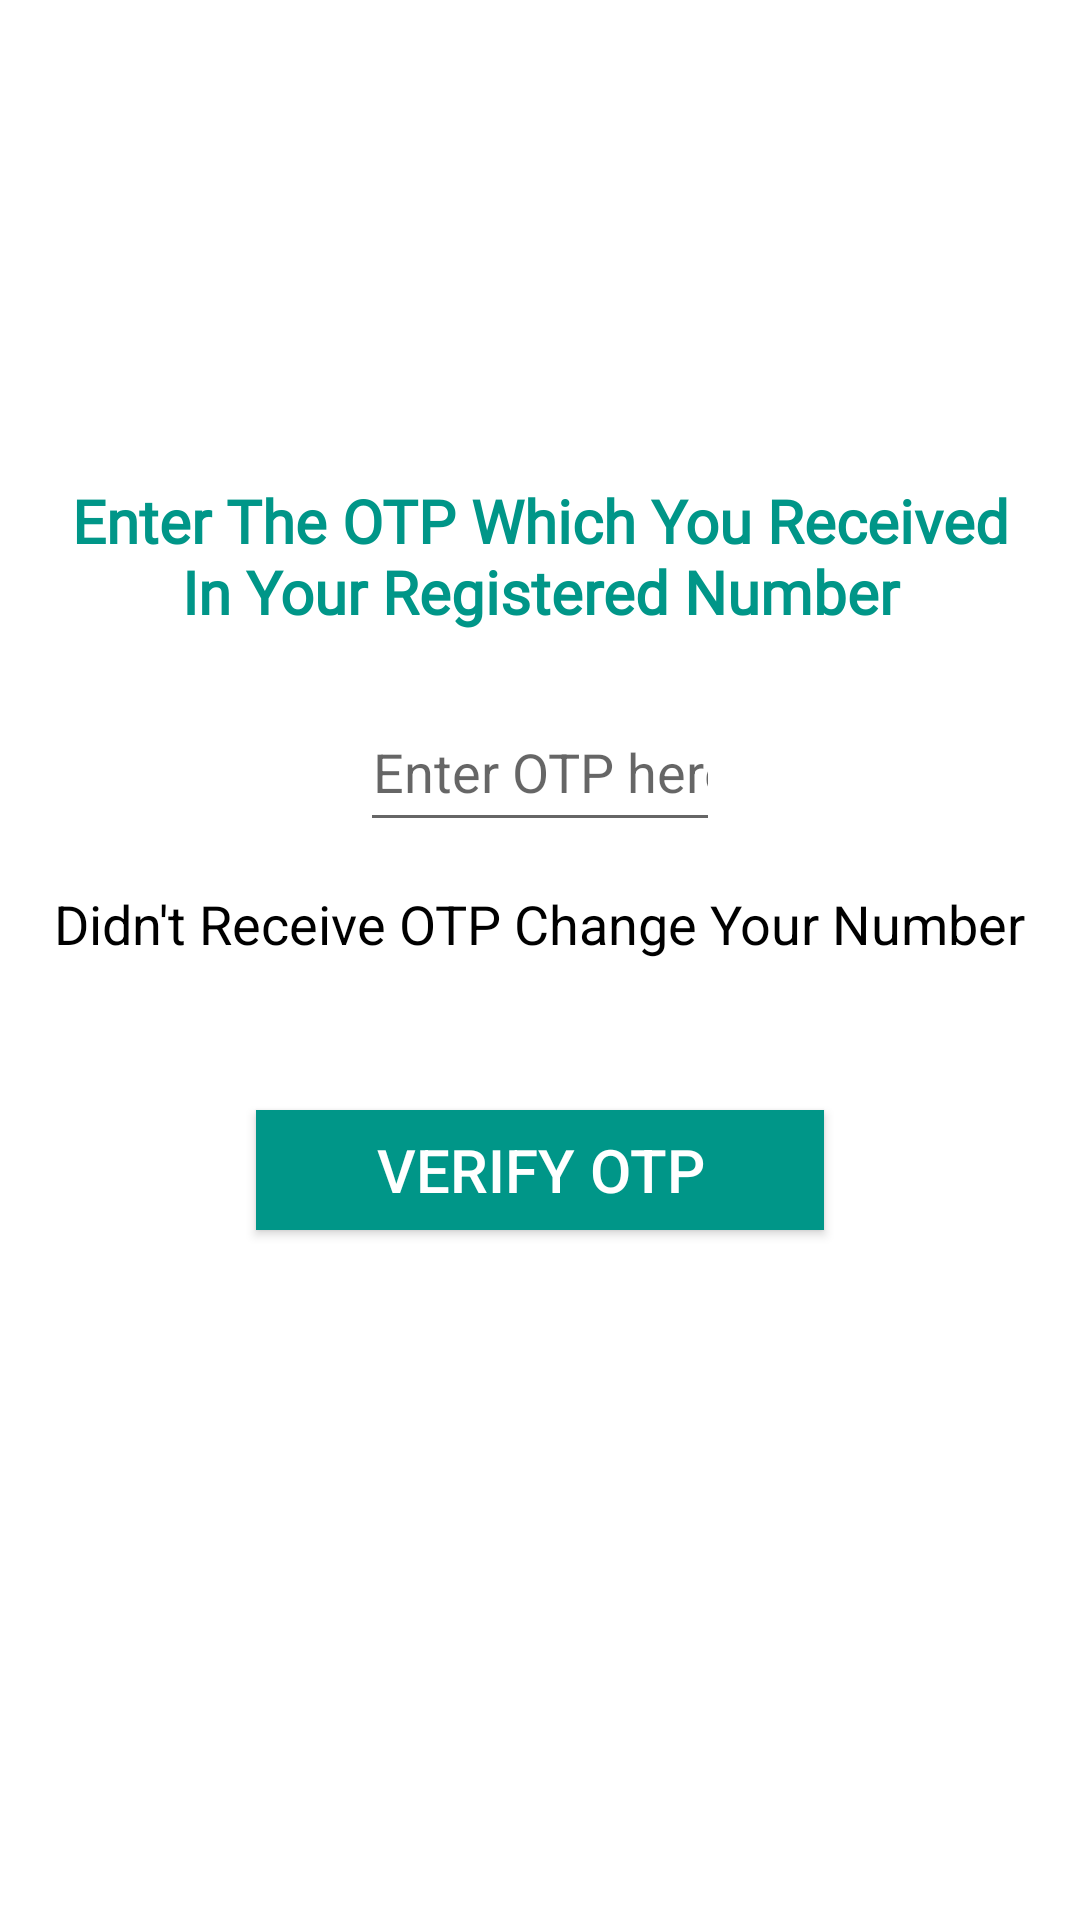

Here is an Android app screen rendered from its layout file. Give the layout XML and the strings, colors and styles it references.
<!-- AndroidManifest.xml: application theme Theme.Nchat -->
<!-- res/layout/activity_otpverification.xml -->
<?xml version="1.0" encoding="utf-8"?>

<RelativeLayout xmlns:android="http://schemas.android.com/apk/res/android"
    xmlns:app="http://schemas.android.com/apk/res-auto"
    xmlns:tools="http://schemas.android.com/tools"
    android:layout_width="match_parent"
    android:layout_height="match_parent"
    android:background="@color/white"
    tools:context=".OTPverification">

    <ImageView
        android:layout_width="100dp"
        android:layout_height="100dp"
        android:src="@drawable/logo"
        android:layout_centerHorizontal="true"
        android:layout_marginTop="40dp"
        android:id="@+id/logo">

    </ImageView>

    <TextView
        android:layout_width="match_parent"
        android:layout_height="wrap_content"
        android:text="Enter The OTP Which You Received In Your Registered Number"
        android:fontFamily="@font/raleway"
        android:textSize="20sp"
        android:textAlignment="center"
        android:textStyle="bold"
        android:padding="20dp"
        android:textColor="#009688"
        android:layout_below="@id/logo"
        android:id="@+id/textHeading">

    </TextView>

    <EditText
        android:layout_width="150dp"
        android:layout_height="50dp"
        android:layout_centerHorizontal="true"
        android:layout_below="@id/textHeading"
        android:layout_marginLeft="120dp"
        android:layout_marginRight="120dp"
        android:hint="Enter OTP here"
        android:textColor="@color/black"
        android:id="@+id/getOTP"
        android:inputType="number"
        android:textAlignment="center">

    </EditText>

    <TextView
        android:layout_width="wrap_content"
        android:layout_height="wrap_content"
        android:text="Didn't Receive OTP Change Your Number"
        android:id="@+id/changeNumber"
        android:layout_below="@id/getOTP"
        android:layout_centerHorizontal="true"
        android:layout_marginTop="15dp"
        android:textColor="@color/black"
        android:textSize="18sp">

    </TextView>

    <android.widget.Button
        android:layout_width="wrap_content"
        android:layout_height="40dp"
        android:layout_below="@id/changeNumber"
        android:id="@+id/verifyOTP"
        android:layout_centerHorizontal="true"
        android:textColor="@color/white"
        android:paddingLeft="40dp"
        android:layout_marginTop="50dp"
        android:paddingRight="40dp"
        android:text="Verify OTP"
        android:textSize="20sp"
        android:background="#009688">

    </android.widget.Button>

    <ProgressBar
        android:layout_width="wrap_content"
        android:layout_height="wrap_content"
        android:layout_centerHorizontal="true"
        android:layout_below="@id/verifyOTP"
        android:id="@+id/progressBarOfVerifyOTP"
        android:visibility="invisible"
        android:layout_marginTop="30dp">

    </ProgressBar>

</RelativeLayout>
<!-- resources referenced by this layout -->
<resources>
  <color name="black">#FF000000</color>
  <color name="white">#FFFFFFFF</color>
  <style name="Theme.Nchat" parent="Theme.MaterialComponents.DayNight.NoActionBar">
          
          <item name="colorPrimary">@color/purple_500</item>
          <item name="colorPrimaryVariant">@color/purple_700</item>
          <item name="colorOnPrimary">@color/white</item>
          
          <item name="colorSecondary">@color/teal_200</item>
          <item name="colorSecondaryVariant">@color/teal_700</item>
          <item name="colorOnSecondary">@color/black</item>
          
          <item name="android:statusBarColor" tools:targetApi="l">?attr/colorPrimaryVariant</item>
          
      </style>
  <color name="purple_500">#FF6200EE</color>
  <color name="purple_700">#135A93</color>
  <color name="teal_200">#FF03DAC5</color>
  <color name="teal_700">#FF018786</color>
</resources>
